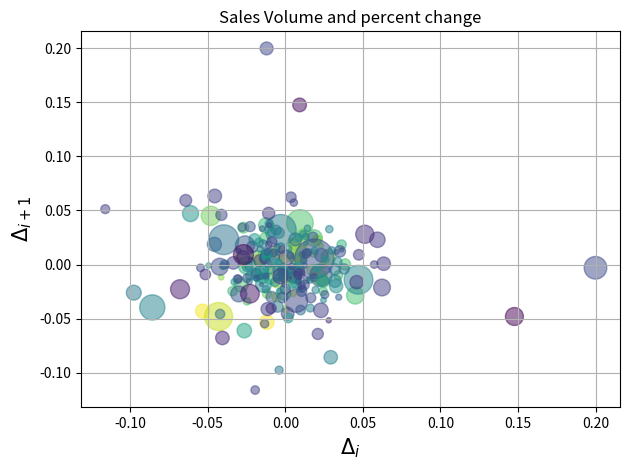

Write the Python code that produced this figure. (Note: this script raises an exception after producing the figure.)
#!/usr/bin/env python3

import numpy as np
import matplotlib.pyplot as plt
import matplotlib.cbook as cbook

# Load a numpy record array from yahoo csv data with fields date, open, close,
# volume, adj_close from the mpl-data/example directory. The record array
# stores the date as an np.datetime64 with a day unit ('D') in the date column.
price_data = (cbook.get_sample_data('goog.npz', np_load=True)['price_data']
              .view(np.recarray))
price_data = price_data[-250:]  # get the most recent 250 trading days

delta1 = np.diff(price_data.adj_close) / price_data.adj_close[:-1]

# Marker size in units of points^2
volume = (15 * price_data.volume[:-2] / price_data.volume[0])**2
close = 0.003 * price_data.close[:-2] / 0.003 * price_data.open[:-2]

fig, ax = plt.subplots()
ax.scatter(delta1[:-1], delta1[1:], c=close, s=volume, alpha=0.5)

ax.set_xlabel(r'$\Delta_i$', fontsize=15)
ax.set_ylabel(r'$\Delta_{i+1}$', fontsize=15)
ax.set_title('Sales Volume and percent change')

ax.grid(True)
fig.tight_layout()

plt.title("Sales Volume and percent change")
plt.savefig("/home/<user>/static/graph.png")
